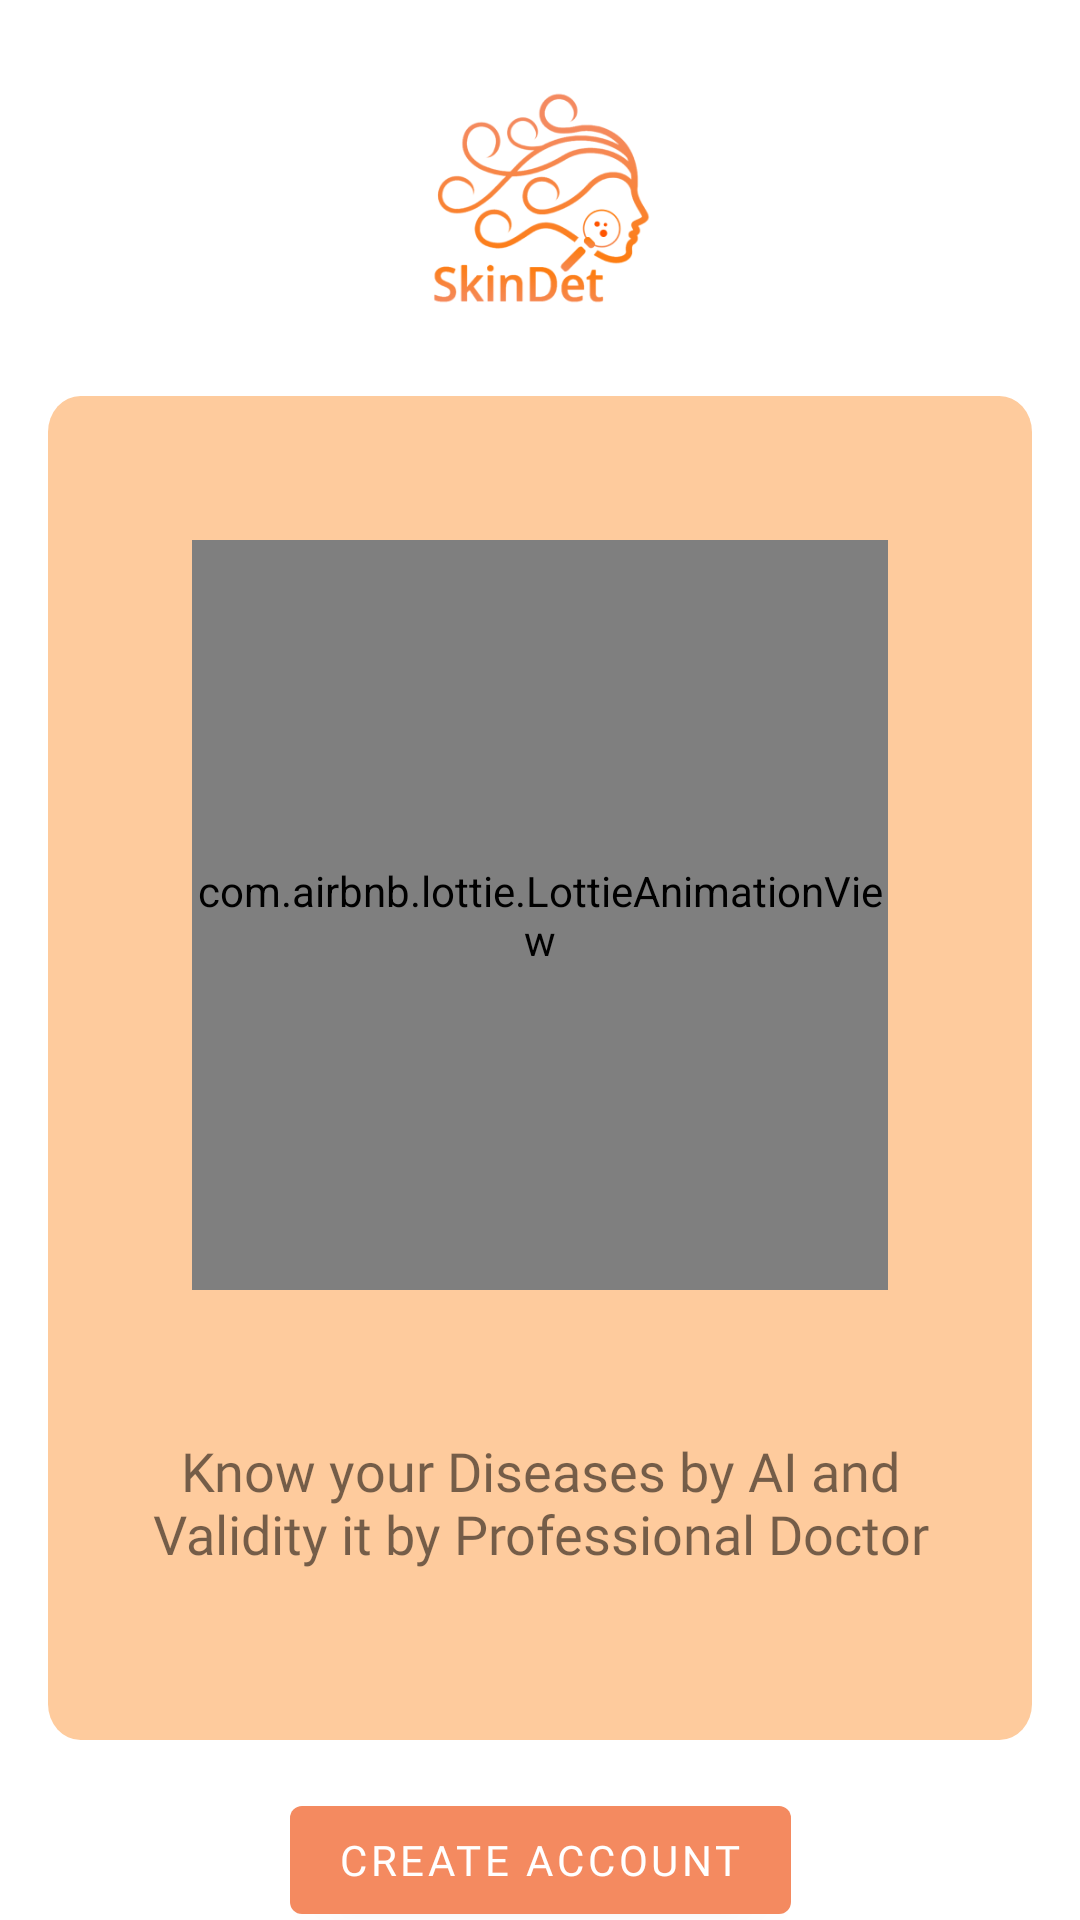

Layout XML and referenced resources for this Android screen:
<!-- AndroidManifest.xml: activity theme Theme.SkinDetector.NoActionBar -->
<!-- res/layout/fragment_welcome.xml -->
<?xml version="1.0" encoding="utf-8"?>
<androidx.constraintlayout.widget.ConstraintLayout xmlns:android="http://schemas.android.com/apk/res/android"
    xmlns:app="http://schemas.android.com/apk/res-auto"
    xmlns:tools="http://schemas.android.com/tools"
    android:layout_width="match_parent"
    android:layout_height="match_parent"
    tools:context=".ui.fragment.welcoming.welcome.WelcomeFragment">

    <ImageView
        android:id="@+id/iv_logo"
        android:layout_width="75dp"
        android:layout_height="100dp"
        android:layout_marginTop="@dimen/size_16"
        android:src="@drawable/logo"
        app:layout_constraintEnd_toEndOf="parent"
        app:layout_constraintStart_toStartOf="parent"
        app:layout_constraintTop_toTopOf="parent" />

    <RelativeLayout
        android:id="@+id/anim_container"
        android:layout_width="match_parent"
        android:layout_height="wrap_content"
        android:layout_margin="@dimen/size_8"
        android:layout_marginTop="@dimen/size_16"
        android:background="@drawable/ic_background_welcome"
        app:layout_constraintEnd_toEndOf="parent"
        app:layout_constraintStart_toStartOf="parent"
        app:layout_constraintTop_toBottomOf="@+id/iv_logo">

        <com.airbnb.lottie.LottieAnimationView
            android:id="@+id/doctor_lottie"
            android:layout_width="wrap_content"
            android:layout_height="250dp"
            android:layout_centerHorizontal="true"
            android:layout_margin="@dimen/size_48"
            app:lottie_autoPlay="true"
            app:lottie_loop="true"
            app:lottie_rawRes="@raw/doctor" />

        <TextView
            android:id="@+id/tv_desc"
            android:layout_width="match_parent"
            android:layout_height="wrap_content"
            android:layout_below="@+id/doctor_lottie"
            android:layout_marginStart="@dimen/size_24"
            android:layout_marginEnd="@dimen/size_24"
            android:gravity="center"
            android:fontFamily="@font/raleway_semibold"
            android:text="@string/desc_welcome"
            android:textSize="18sp" />

    </RelativeLayout>

    <Button
        android:id="@+id/btn_create_account"
        android:layout_width="wrap_content"
        android:layout_height="wrap_content"
        android:layout_marginTop="@dimen/size_16"
        android:fontFamily="@font/raleway_bold"
        android:text="@string/create_account"
        app:layout_constraintEnd_toEndOf="parent"
        app:layout_constraintStart_toStartOf="parent"
        app:layout_constraintTop_toBottomOf="@+id/anim_container" />

    <Button
        android:id="@+id/btn_login"
        android:layout_width="0dp"
        android:layout_height="wrap_content"
        android:backgroundTint="@color/white"
        android:textColor="@color/orange_200"
        android:fontFamily="@font/raleway_bold"
        android:text="@string/login"
        app:layout_constraintEnd_toEndOf="@id/btn_create_account"
        app:layout_constraintStart_toStartOf="@id/btn_create_account"
        app:layout_constraintTop_toBottomOf="@+id/btn_create_account" />

</androidx.constraintlayout.widget.ConstraintLayout>
<!-- resources referenced by this layout -->
<resources>
  <color name="orange_200">#FFF48A60</color>
  <color name="white">#FFFFFFFF</color>
  <dimen name="size_16">16dp</dimen>
  <dimen name="size_24">24dp</dimen>
  <dimen name="size_48">48dp</dimen>
  <dimen name="size_8">16dp</dimen>
  <!-- drawable ic_background_welcome (drawable) -->
  <vector xmlns:android="http://schemas.android.com/apk/res/android"
      android:width="363dp"
      android:height="448dp"
      android:viewportWidth="363"
      android:viewportHeight="448">
    <path
        android:pathData="M12,0L351,0A12,12 0,0 1,363 12L363,436A12,12 0,0 1,351 448L12,448A12,12 0,0 1,0 436L0,12A12,12 0,0 1,12 0z"
        android:fillColor="#FECB9D"/>
  </vector>
  <!-- drawable logo: png bitmap (drawable, 32303 bytes) -->
  <string name="create_account">Create Account</string>
  <string name="desc_welcome">Know your Diseases by AI and Validity it by Professional Doctor</string>
  <string name="login">Login</string>
  <style name="Theme.SkinDetector.NoActionBar">
          <item name="windowActionBar">false</item>
          <item name="windowNoTitle">true</item>
      </style>
</resources>
